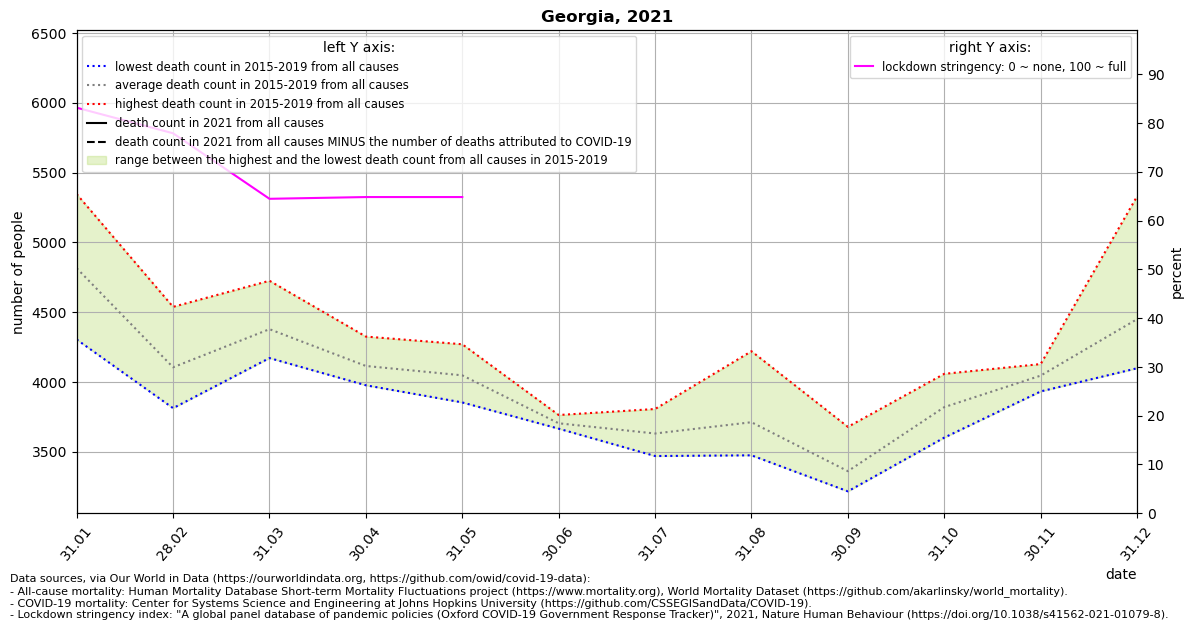

Values plotted in this chart, from the file beside it:
location, date, time, time_unit, deaths_2010_all_ages, deaths_2011_all_ages, deaths_2012_all_ages, deaths_2013_all_ages, deaths_2014_all_ages, deaths_2015_all_ages, deaths_2016_all_ages, deaths_2017_all_ages, deaths_2018_all_ages, deaths_2019_all_ages, deaths_2020_all_ages, deaths_2021_all_ages, new_deaths, stringency_index, deaths_min, deaths_max, deaths_mean, deaths_noncovid
Georgia, 2021-01-31, 1, monthly, , , , , , 4575, 4878, 5346, 4304, 4972, 4630, , 673.0, 83.12, 4304, 5346, 4815, 
Georgia, 2021-02-28, 2, monthly, , , , , , 4177, 4538, 4129, 3812, 3868, 4136, , 332.0, 77.88, 3812, 4538, 4105, 
Georgia, 2021-03-31, 3, monthly, , , , , , 4725, 4413, 4362, 4219, 4171, 4001, , 268.0, 64.45, 4171, 4725, 4378, 
Georgia, 2021-04-30, 4, monthly, , , , , , 4325, 4070, 4133, 3976, 4068, 3644, , 332.0, 64.81, 3976, 4325, 4114, 
Georgia, 2021-05-31, 5, monthly, , , , , , 4270, 4184, 3853, 3875, 4054, 3860, , 226.0, 64.81, 3853, 4270, 4047, 
Georgia, 2021-06-30, 6, monthly, , , , , , 3687, 3763, 3665, 3696, 3707, 3523, , , , 3665, 3763, 3704, 
Georgia, 2021-07-31, 7, monthly, , , , , , 3762, 3511, 3604, 3806, 3469, 3706, , , , 3469, 3806, 3630, 
Georgia, 2021-08-31, 8, monthly, , , , , , 3836, 4220, 3533, 3493, 3474, 3361, , , , 3474, 4220, 3711, 
Georgia, 2021-09-30, 9, monthly, , , , , , 3444, 3678, 3239, 3225, 3216, 3299, , , , 3216, 3678, 3360, 
Georgia, 2021-10-31, 10, monthly, , , , , , 3852, 4058, 3866, 3720, 3601, 4085, , , , 3601, 4058, 3819, 
Georgia, 2021-11-30, 11, monthly, , , , , , 4118, 4128, 3932, 4087, 3961, 5929, , , , 3932, 4128, 4045, 
Georgia, 2021-12-31, 12, monthly, , , , , , 4350, 5330, 4160, 4311, 4098, 6363, , , , 4098, 5330, 4450, 
